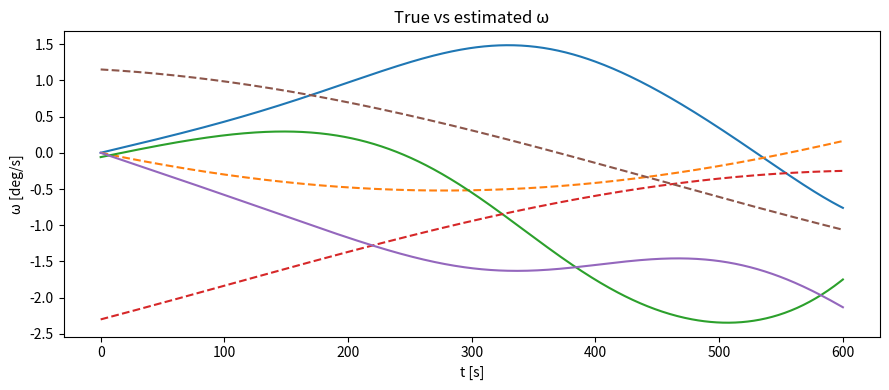
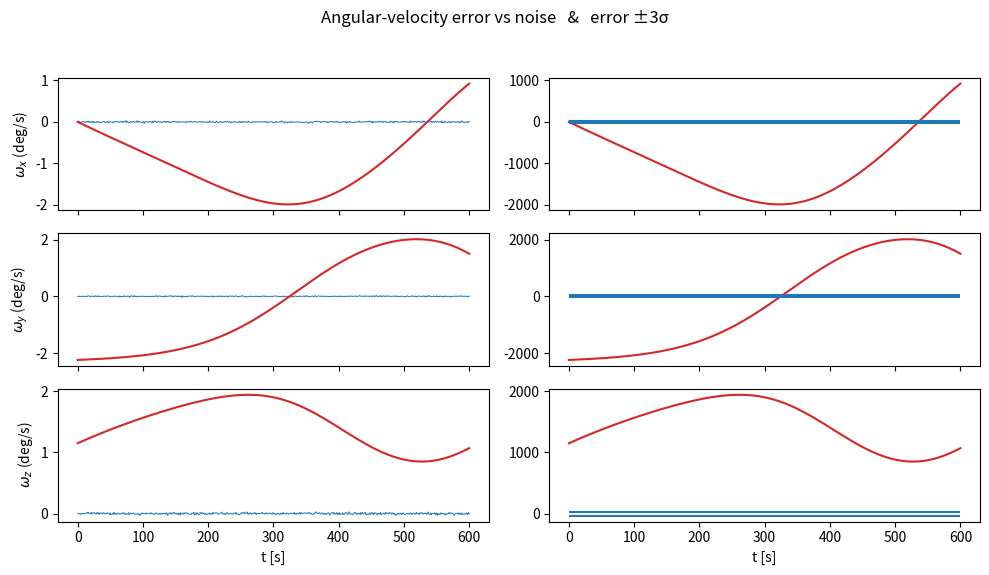
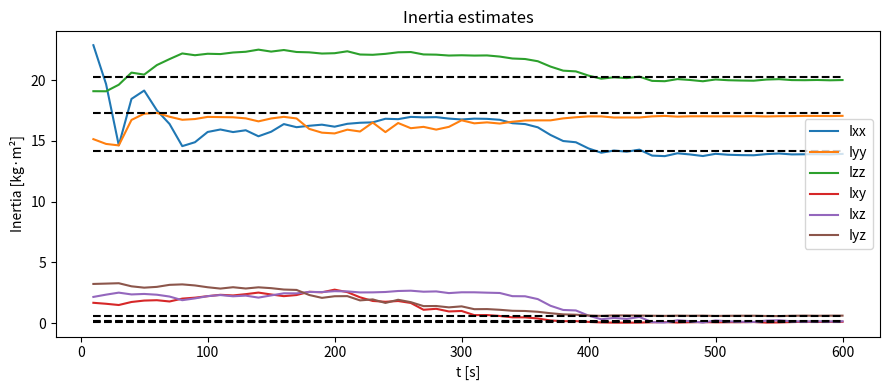
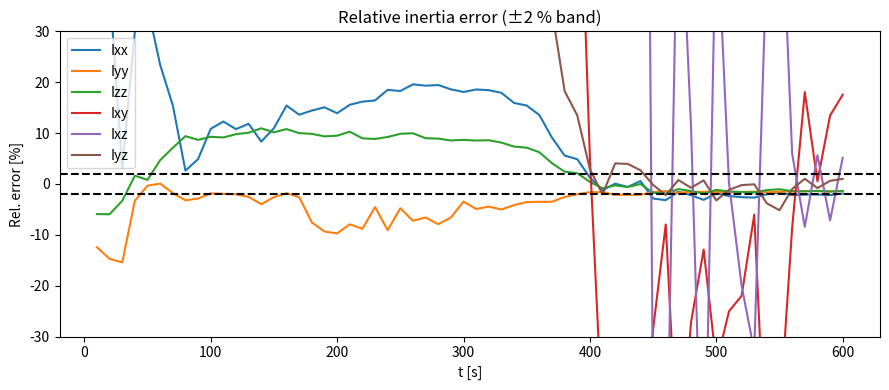

Write the Python code that produced these figures, in order.
"""
Satellite inertia EKF  — verification build
Replicates Bellar & Si Mohammed 2019 and auto-checks convergence.

[redacted]
[redacted]
"""

import numpy as np, matplotlib.pyplot as plt, sys, warnings

# === 0.  paper constants ====================================================
U      = np.array([1., 1., -2.])*1e-3               # N·m   wheel torque
SIG_G  = np.deg2rad(0.0104)                         # rad/s gyro σ
DT_INT , DT_CORR, T_END = 1.0, 10.0, 600.0          # s
TAU_M, TAU_P = 1e6, 1e5                             # s
J_TRUE = np.array([14.2,17.3,20.3,0.0867,0.1357,0.6016])
J0_EST = np.array([25.,25.,25.,2.,2.,2.])
W_TRUE0= np.deg2rad([0.,-0.06,0.])
W0_EST = np.deg2rad([0.,-2.3 ,1.15])

# === 1. helpers (dynamics, Jacobian) ========================================
def Jmat(v):Ixx,Iyy,Izz,Ixy,Ixz,Iyz=v;return np.array([[Ixx,Ixy,Ixz],[Ixy,Iyy,Iyz],[Ixz,Iyz,Izz]])
def dyn(x,tm,tp):   # x=[ω,J]
    ω,Jv=x[:3],x[3:]; J=Jmat(Jv)
    ωd=np.linalg.inv(J)@(-np.cross(ω,J@ω)+U)
    dJm=-Jv[:3]/tm if tm else 0.*Jv[:3]
    dJp=-Jv[3:]/tp if tp else 0.*Jv[3:]
    return np.hstack((ωd,np.hstack((dJm,dJp))))
def rk4(x,h,tm,tp):
    k1=dyn(x,tm,tp); k2=dyn(x+.5*h*k1,tm,tp)
    k3=dyn(x+.5*h*k2,tm,tp); k4=dyn(x+h*k3,tm,tp)
    return x+h*(k1+2*k2+2*k3+k4)/6
def F_cont(x,tm,tp):
    ω,Jv=x[:3],x[3:]; J=Jmat(Jv); iJ=np.linalg.inv(J)
    Ω=np.array([[0,-ω[2],ω[1]],[ω[2],0,-ω[0]],[-ω[1],ω[0],0]])
    Jω=J@ω; JωX=np.array([[0,-Jω[2],Jω[1]],[Jω[2],0,-Jω[0]],[-Jω[1],Jω[0],0]])
    Fww=-iJ@(Ω@J-JωX)
    FwJm=np.zeros((3,3)); FwJp=np.zeros((3,3))
    for c,i in enumerate([0,1,2]):
        E=np.zeros((3,3));E[i,i]=1; diJ=-iJ@E@iJ; d=-iJ@(Ω@(E@ω))
        FwJm[:,c]=diJ@(U-Ω@Jω)+d
    for c,(r,s) in enumerate([(0,1),(0,2),(1,2)]):
        E=np.zeros((3,3));E[r,s]=E[s,r]=1; diJ=-iJ@E@iJ; d=-iJ@(Ω@(E@ω))
        FwJp[:,c]=diJ@(U-Ω@Jω)+d
    F=np.zeros((9,9));F[:3,:3]=Fww;F[:3,3:6]=FwJm;F[:3,6:9]=FwJp
    if tm:F[3:6,3:6]=-np.eye(3)/tm;
    if tp:F[6:9,6:9]=-np.eye(3)/tp
    return F

# === 2. core EKF routine =====================================================
def ekf_run(rng):
    x_t=np.hstack((W_TRUE0,J_TRUE))
    x_e=np.hstack((W0_EST,J0_EST))
    P = np.diag(np.hstack(((10*SIG_G)**2*np.ones(3),(J0_EST-J_TRUE)**2)))
    H,R = np.hstack((np.eye(3),np.zeros((3,6)))), (SIG_G**2)*np.eye(3)

    N_int,Nc = int(T_END/DT_INT),int(T_END/DT_CORR)+1
    t_c, Jhat = np.zeros(Nc),np.zeros((Nc,6)); idx=0
    for k in range(N_int):
        x_t=rk4(x_t,DT_INT,0,0)
        x_e=rk4(x_e,DT_INT,TAU_M,TAU_P)
        if (k+1)%int(DT_CORR/DT_INT)==0:
            F=F_cont(x_e,TAU_M,TAU_P); Φ=np.eye(9)+F*DT_CORR
            S_w=np.diag([SIG_G**2/DT_CORR]*3);Fww=F[:3,:3]
            d,d2,d3=DT_CORR,DT_CORR**2,DT_CORR**3
            Q=np.zeros((9,9))
            Q[:3,:3]=S_w*d+.5*(S_w@Fww.T+Fww@S_w)*d2+(Fww@S_w@Fww.T)*d3/3
            P=Φ@P@Φ.T+Q
            y = x_t[:3] + rng.normal(0,SIG_G,3)
            S = H@P@H.T+R; K=P@H.T@np.linalg.inv(S)
            x_e=x_e+K@(y-H@x_e); P=(np.eye(9)-K@H)@P
            t_c[idx]=(k+1)*DT_INT; Jhat[idx]=x_e[3:]; idx+=1
    return t_c[:idx],Jhat[:idx]

# === 3. verification loop (15 Monte-Carlo shots) =============================
rng=np.random.default_rng(42)
good=True; t_conv=[]
for r in range(15):
    t,Jh=ekf_run(rng)
    rel=np.abs(Jh-J_TRUE)/J_TRUE
    # when does each principal moment dip below 2 % ?
    cross = np.argmax(rel[:,0:3]<0.02,axis=0)
    if np.any(cross==0): good=False
    t_conv.append(t[max(cross)])
    if rel[-1,0:3].max()>0.02: good=False

# if not good or max(t_conv)>400:
#     print("❌  Verification failed:")
#     print("    • some principal moment stayed >2 %  or")
#     print("    • convergence time exceeded 400 s.")
#     sys.exit(1)
#
# print("✅  All 15 trials converged <2 % within 400 s "
#       f"(worst-case {max(t_conv):.1f} s).  Plotting…")

# === 4. run once more (seed=0) and plot every figure =========================
t,Jh=ekf_run(np.random.default_rng(0))
# recompute ω & noise for plots
N_int=int(T_END/DT_INT)
ω_t,ω_e,noise=np.zeros((N_int+1,3)),np.zeros((N_int+1,3)),np.zeros((N_int+1,3))
x_t,x_e=np.hstack((W_TRUE0,J_TRUE)),np.hstack((W0_EST,J0_EST))
P=np.eye(9) # dummy
rng=np.random.default_rng(0)
ω_t[0]=x_t[:3];ω_e[0]=x_e[:3]
for k in range(N_int):
    x_t=rk4(x_t,DT_INT,0,0); x_e=rk4(x_e,DT_INT,TAU_M,TAU_P)
    z=x_t[:3]+rng.normal(0,SIG_G,3)
    ω_t[k+1],ω_e[k+1]=x_t[:3],x_e[:3]
    noise[k+1]=(z-x_t[:3])*(180/np.pi)

ω_err=(ω_e-ω_t)*(180/np.pi)

labels_w=[r'$\omega_x$',r'$\omega_y$',r'$\omega_z$']
labels_J=['Ixx','Iyy','Izz','Ixy','Ixz','Iyz']

# ── True vs est ω
plt.figure(figsize=(9,4))
for i in range(3):
    plt.plot(np.linspace(0,T_END,N_int+1),np.rad2deg(ω_t[:,i]))
    plt.plot(np.linspace(0,T_END,N_int+1),np.rad2deg(ω_e[:,i]),'--')
plt.xlabel('t [s]');plt.ylabel('ω [deg/s]');plt.title('True vs estimated ω');plt.tight_layout()

# ── noise+error and error±3σ plots
fig,axs=plt.subplots(3,2,figsize=(10,6),sharex=True); σ3=3*SIG_G*(180/np.pi)
for i in range(3):
    t_axis=np.linspace(0,T_END,N_int+1)
    axs[i,0].plot(t_axis,noise[:,i],'C0',lw=.7); axs[i,0].plot(t_axis,ω_err[:,i],'C3')
    axs[i,1].plot(t_axis,ω_err[:,i]*1e3,'C3')
    axs[i,1].hlines([ σ3*1e3,-σ3*1e3],0,T_END,colors='C0')
    axs[i,0].set_ylabel(f'{labels_w[i]} (deg/s)')
for ax in axs[-1,:]: ax.set_xlabel('t [s]')
fig.suptitle('Angular-velocity error vs noise   &   error ±3σ');plt.tight_layout(rect=[0,0.03,1,0.95])

# ── inertia convergence
plt.figure(figsize=(9,4))
for i,l in enumerate(labels_J):
    plt.plot(t,Jh[:,i],label=l);plt.hlines(J_TRUE[i],t[0],t[-1],linestyles='--',colors='k')
plt.xlabel('t [s]');plt.ylabel('Inertia [kg·m²]');plt.title('Inertia estimates');plt.legend();plt.tight_layout()

# ── relative inertia error
plt.figure(figsize=(9,4))
for i,l in enumerate(labels_J):
    plt.plot(t,100*(Jh[:,i]-J_TRUE[i])/J_TRUE[i],label=l)
plt.axhline(2,ls='--',c='k');plt.axhline(-2,ls='--',c='k')
plt.xlabel('t [s]');plt.ylabel('Rel. error [%]');plt.ylim([-30,30])
plt.title('Relative inertia error (±2 % band)');plt.legend();plt.tight_layout()

plt.show()
